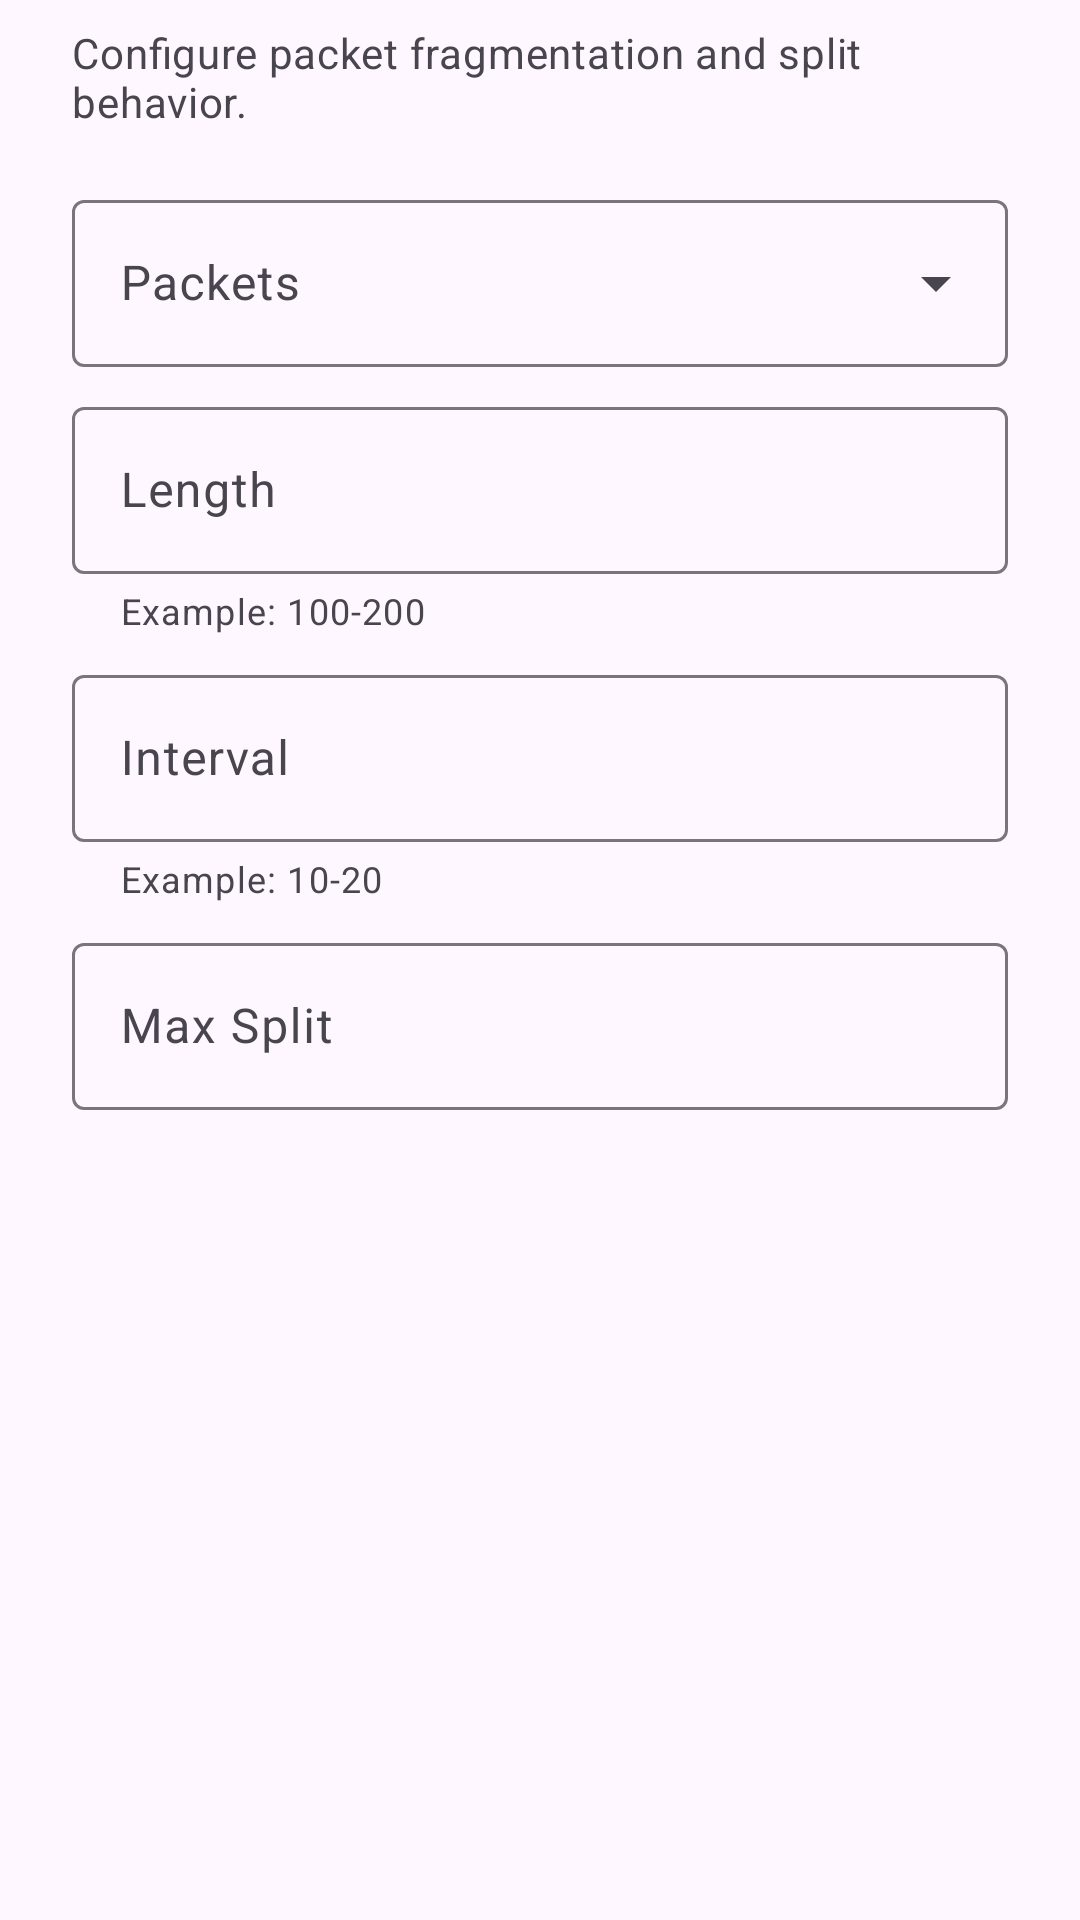

This screen was rendered from an Android layout file. Write that file and the resources it references.
<!-- AndroidManifest.xml: application theme Theme.Xelvra -->
<!-- res/layout/dialog_fragment_material3.xml -->
<?xml version="1.0" encoding="utf-8"?>
<androidx.core.widget.NestedScrollView
    xmlns:android="http://schemas.android.com/apk/res/android"
    xmlns:app="http://schemas.android.com/apk/res-auto"
    android:layout_width="match_parent"
    android:layout_height="wrap_content"
    android:fillViewport="false">

    <LinearLayout
        android:layout_width="match_parent"
        android:layout_height="wrap_content"
        android:orientation="vertical"
        android:paddingStart="24dp"
        android:paddingTop="8dp"
        android:paddingEnd="24dp"
        android:paddingBottom="8dp">

        <TextView
            android:layout_width="match_parent"
            android:layout_height="wrap_content"
            android:layout_marginBottom="18dp"
            android:text="@string/settings_fragment_dialog_description"
            android:textAppearance="?attr/textAppearanceBodyMedium"
            android:textColor="?attr/colorOnSurfaceVariant"/>

        <com.google.android.material.textfield.TextInputLayout
            android:id="@+id/fragment_dialog_packets_layout"
            style="@style/Widget.Material3.TextInputLayout.OutlinedBox.ExposedDropdownMenu"
            android:layout_width="match_parent"
            android:layout_height="wrap_content"
            android:hint="@string/settings_fragment_packets">

            <com.google.android.material.textfield.MaterialAutoCompleteTextView
                android:id="@+id/fragment_dialog_packets_input"
                android:layout_width="match_parent"
                android:layout_height="wrap_content"
                android:inputType="none"
                android:focusable="false"/>

        </com.google.android.material.textfield.TextInputLayout>

        <com.google.android.material.textfield.TextInputLayout
            android:id="@+id/fragment_dialog_length_layout"
            style="@style/Widget.Material3.TextInputLayout.OutlinedBox"
            android:layout_width="match_parent"
            android:layout_height="wrap_content"
            android:layout_marginTop="8dp"
            android:hint="@string/settings_fragment_length"
            app:helperText="@string/settings_fragment_length_helper">

            <com.google.android.material.textfield.TextInputEditText
                android:id="@+id/fragment_dialog_length_input"
                android:layout_width="match_parent"
                android:layout_height="wrap_content"
                android:inputType="text"
                android:singleLine="true"
                android:imeOptions="actionNext"/>

        </com.google.android.material.textfield.TextInputLayout>

        <com.google.android.material.textfield.TextInputLayout
            android:id="@+id/fragment_dialog_interval_layout"
            style="@style/Widget.Material3.TextInputLayout.OutlinedBox"
            android:layout_width="match_parent"
            android:layout_height="wrap_content"
            android:layout_marginTop="8dp"
            android:hint="@string/settings_fragment_interval"
            app:helperText="@string/settings_fragment_interval_helper">

            <com.google.android.material.textfield.TextInputEditText
                android:id="@+id/fragment_dialog_interval_input"
                android:layout_width="match_parent"
                android:layout_height="wrap_content"
                android:inputType="text"
                android:singleLine="true"
                android:imeOptions="actionNext"/>

        </com.google.android.material.textfield.TextInputLayout>

        <com.google.android.material.textfield.TextInputLayout
            android:id="@+id/fragment_dialog_max_split_layout"
            style="@style/Widget.Material3.TextInputLayout.OutlinedBox"
            android:layout_width="match_parent"
            android:layout_height="wrap_content"
            android:layout_marginTop="8dp"
            android:hint="@string/settings_fragment_max_split">

            <com.google.android.material.textfield.TextInputEditText
                android:id="@+id/fragment_dialog_max_split_input"
                android:layout_width="match_parent"
                android:layout_height="wrap_content"
                android:inputType="text"
                android:singleLine="true"
                android:imeOptions="actionDone"/>

        </com.google.android.material.textfield.TextInputLayout>

    </LinearLayout>

</androidx.core.widget.NestedScrollView>
<!-- resources referenced by this layout -->
<resources>
  <string name="settings_fragment_dialog_description">Configure packet fragmentation and split behavior.</string>
  <string name="settings_fragment_interval">Interval</string>
  <string name="settings_fragment_interval_helper">Example: 10-20</string>
  <string name="settings_fragment_length">Length</string>
  <string name="settings_fragment_length_helper">Example: 100-200</string>
  <string name="settings_fragment_max_split">Max Split</string>
  <string name="settings_fragment_packets">Packets</string>
  <style name="Theme.Xelvra" parent="Theme.Material3.DayNight.NoActionBar">
          <item name="android:windowLightStatusBar">?attr/isLightTheme</item>
      </style>
</resources>
